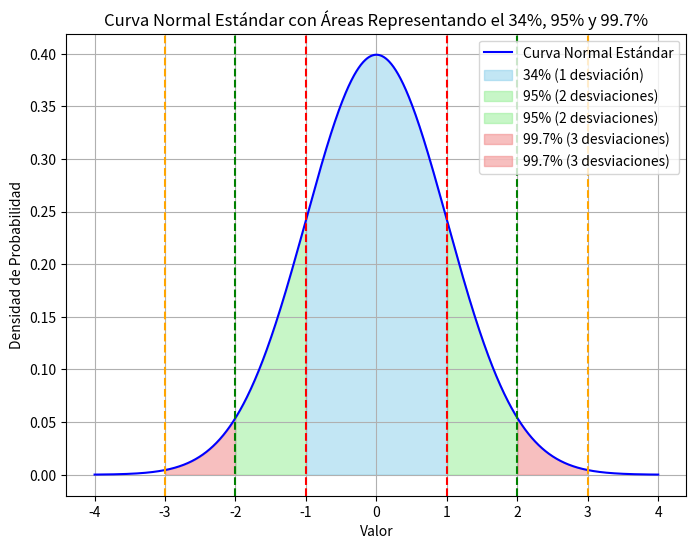

Here is the Python script that generated this plot:
import numpy as np
import matplotlib.pyplot as plt
from scipy.stats import norm

# Crear datos para una distribución normal estándar
x = np.linspace(-4, 4, 1000)
y = norm.pdf(x, loc=0, scale=1)  # PDF de una normal estándar (media=0, desviación estándar=1)

# Crear el gráfico de la curva normal estándar
plt.figure(figsize=(8, 6))
plt.plot(x, y, label='Curva Normal Estándar', color='blue')

# Colorear el área bajo la curva para 1 desviación estándar (34% de cada lado)
plt.fill_between(x, y, where=(x >= -1) & (x <= 1), color='skyblue', alpha=0.5, label='34% (1 desviación)')

# Colorear el área bajo la curva para 2 desviaciones estándar (95% total)
plt.fill_between(x, y, where=( x >= -2) & ( x < -1 ), color='lightgreen', alpha=0.5, label='95% (2 desviaciones)')
plt.fill_between(x, y, where=( x > 1 ) & ( x < 2 ), color='lightgreen', alpha=0.5, label='95% (2 desviaciones)')

# Colorear el área bajo la curva para 3 desviaciones estándar (99.7% total)
plt.fill_between(x, y, where=(x >= -3) & ( x < -2), color='lightcoral', alpha=0.5, label='99.7% (3 desviaciones)')
plt.fill_between(x, y, where=(x > 2) & ( x <= 3 ), color='lightcoral', alpha=0.5, label='99.7% (3 desviaciones)')

# Dibujar las líneas verticales en 1, 2, y 3 desviaciones estándar
plt.axvline(x=1, color='red', linestyle='--')
plt.axvline(x=-1, color='red', linestyle='--')
plt.axvline(x=2, color='green', linestyle='--')
plt.axvline(x=-2, color='green', linestyle='--')
plt.axvline(x=3, color='orange', linestyle='--')
plt.axvline(x=-3, color='orange', linestyle='--')

# Añadir título y etiquetas
plt.title('Curva Normal Estándar con Áreas Representando el 34%, 95% y 99.7%')
plt.xlabel('Valor')
plt.ylabel('Densidad de Probabilidad')

# Leyenda
plt.legend()

# Mostrar gráfico
plt.grid(True)
plt.show()
